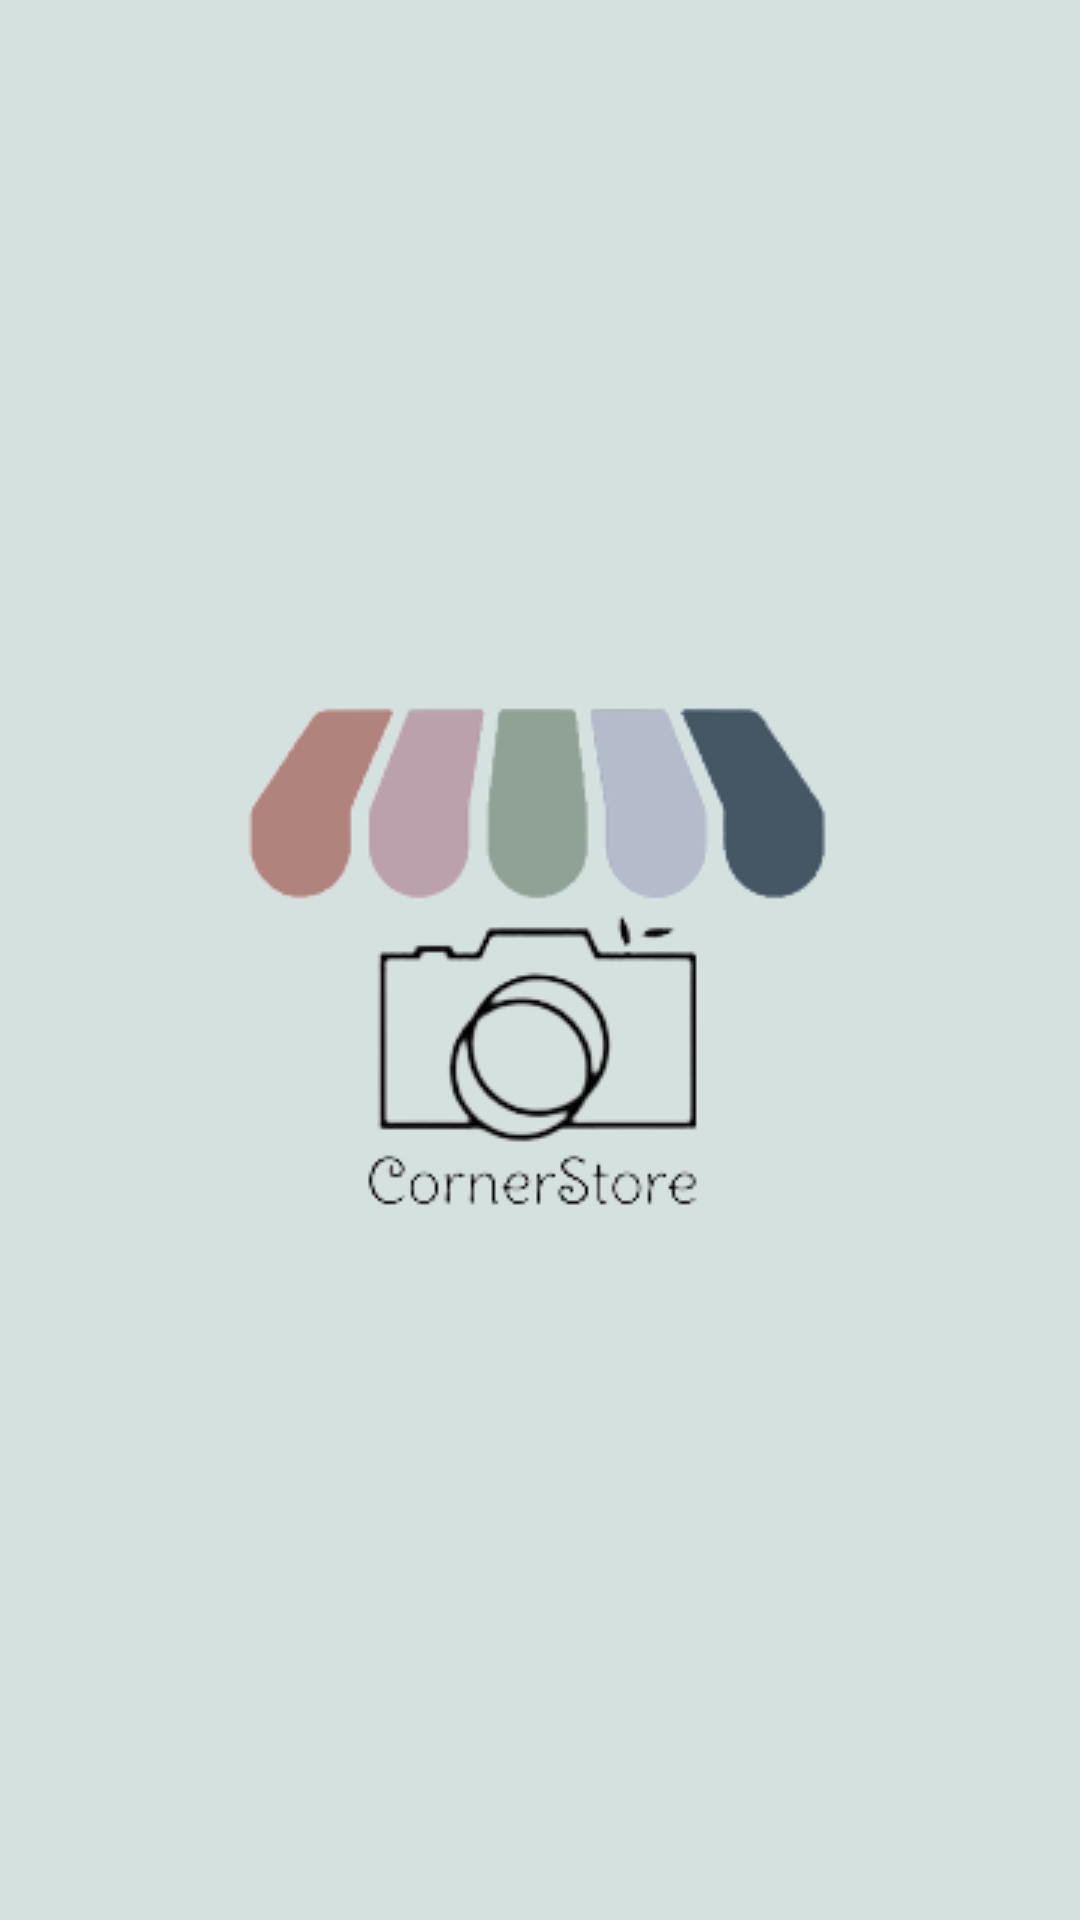

Android layout source for this screen:
<!-- AndroidManifest.xml: application theme Theme.CornerShop -->
<!-- res/layout/activity_main.xml -->
<?xml version="1.0" encoding="utf-8"?>
<RelativeLayout xmlns:android="http://schemas.android.com/apk/res/android"
    xmlns:tools="http://schemas.android.com/tools"
    android:layout_width="match_parent"
    android:layout_height="match_parent"
    android:background="@color/Background"
    tools:context=".MainActivity">

    <ImageView
        android:id="@+id/img_logo"
        android:layout_width="wrap_content"
        android:layout_height="wrap_content"
        android:src="@drawable/logo"
        android:layout_centerInParent="true"
        android:layout_centerHorizontal="true"
        android:fitsSystemWindows="true"
        android:transitionName="logo"/>

</RelativeLayout>
<!-- resources referenced by this layout -->
<resources>
  <color name="Background">#D5E1DF</color>
  <!-- drawable logo: png bitmap (drawable, 18755 bytes) -->
  <style name="Theme.CornerShop" parent="Theme.MaterialComponents.DayNight.NoActionBar">
          
          <item name="colorPrimary">@color/purple_500</item>
          <item name="colorPrimaryVariant">@color/purple_700</item>
          <item name="colorOnPrimary">@color/white</item>
          
          <item name="colorSecondary">@color/teal_200</item>
          <item name="colorSecondaryVariant">@color/teal_700</item>
          <item name="colorOnSecondary">@color/black</item>
          
          <item name="android:statusBarColor" tools:targetApi="l">?attr/colorPrimaryVariant</item>
          
          <item name="android:windowFullscreen">true</item>
          <item name="android:windowActivityTransitions">true</item>
          <item name="android:windowContentTransitions">true</item>
      </style>
  <color name="purple_500">#FF6200EE</color>
  <color name="purple_700">#FF3700B3</color>
  <color name="white">#FFFFFFFF</color>
  <color name="teal_200">#FF03DAC5</color>
  <color name="teal_700">#FF018786</color>
  <color name="black">#FF000000</color>
</resources>
